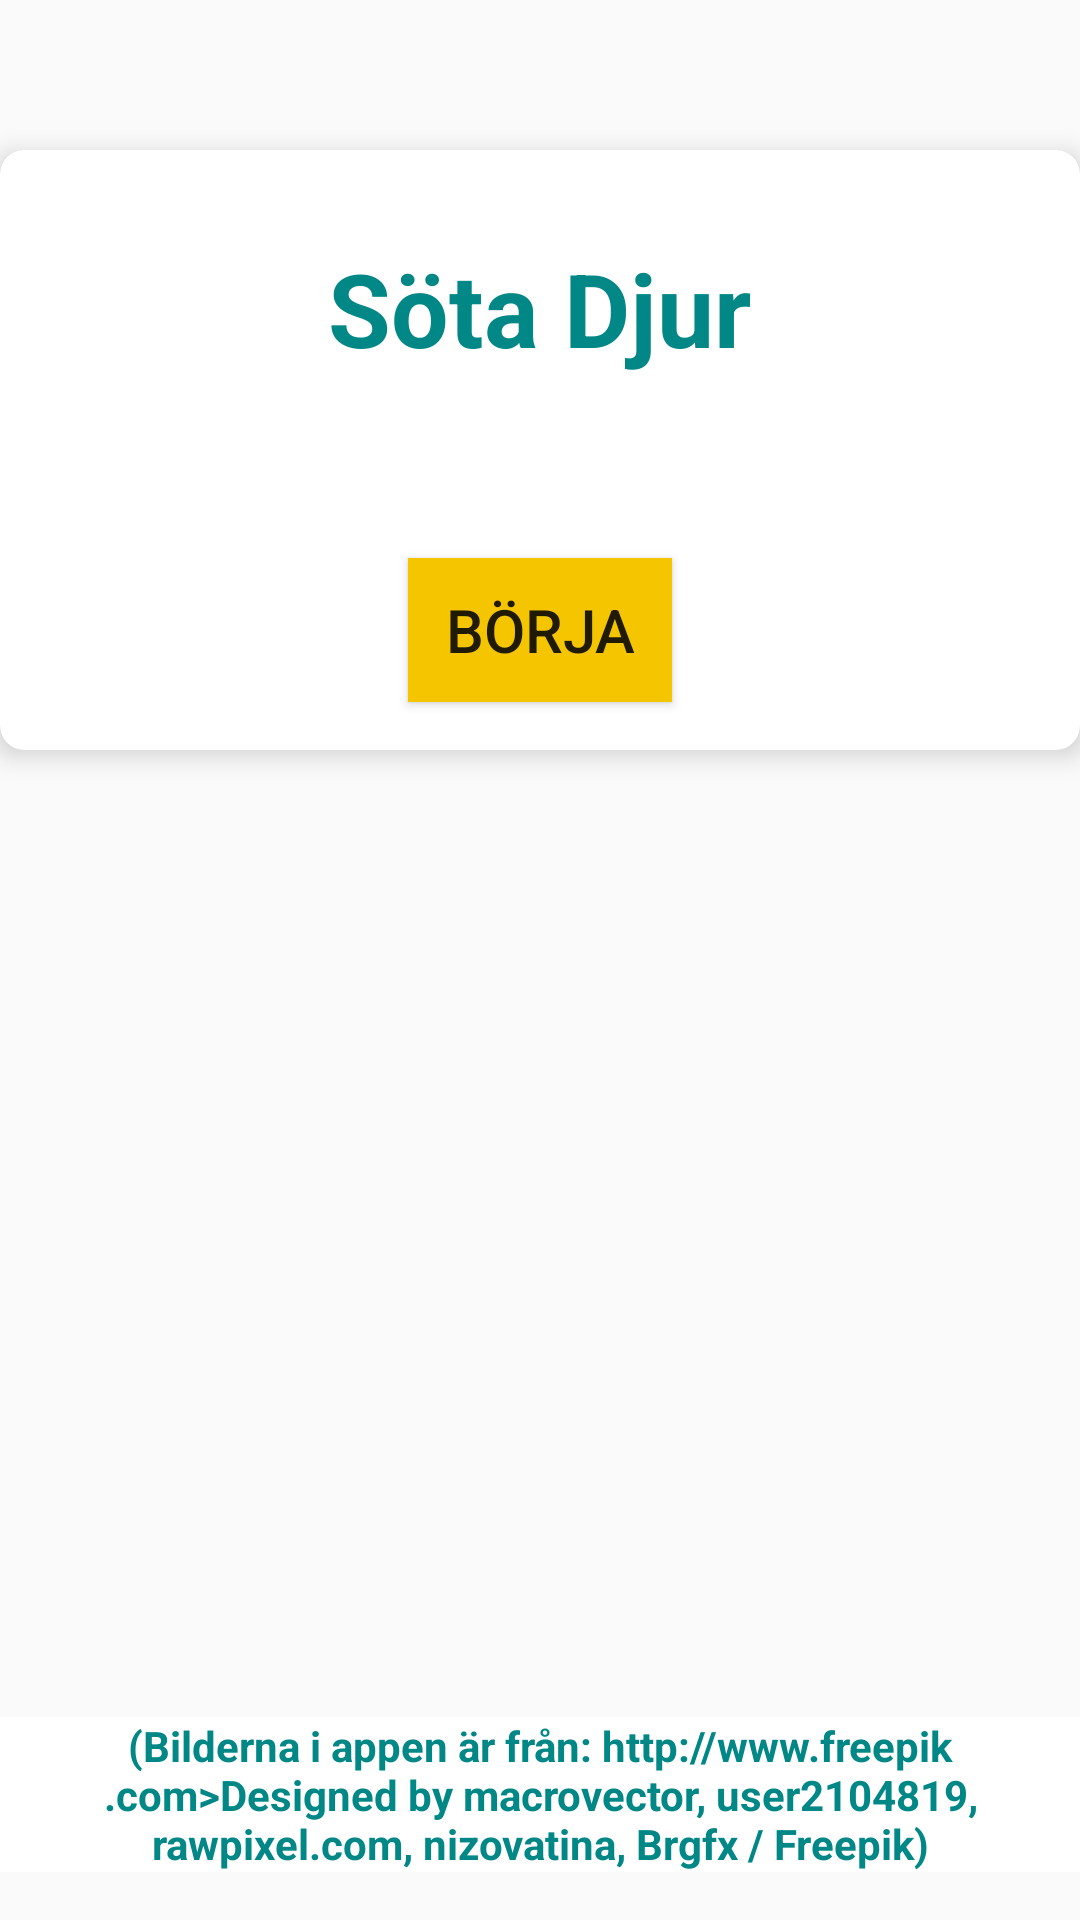

Here is an Android app screen rendered from its layout file. Give the layout XML and the strings, colors and styles it references.
<!-- AndroidManifest.xml: activity theme NoActionBarTheme -->
<!-- res/layout/activity_main.xml -->
<?xml version="1.0" encoding="utf-8"?>
<androidx.constraintlayout.widget.ConstraintLayout xmlns:android="http://schemas.android.com/apk/res/android"
    xmlns:app="http://schemas.android.com/apk/res-auto"
    xmlns:tools="http://schemas.android.com/tools"
    android:layout_width="match_parent"
    android:layout_height="match_parent"
    android:background="@drawable/background_start"
    android:gravity="center"
    tools:context="com.linali.sotadjur.MainActivity"
    tools:ignore="ExtraText">

    <androidx.cardview.widget.CardView
        android:layout_width="360dp"
        android:layout_height="200dp"
        android:layout_marginTop="50dp"
        android:background="#edf6f9"
        app:cardCornerRadius="8dp"
        app:cardElevation="5dp"
        app:layout_constraintEnd_toEndOf="parent"
        app:layout_constraintStart_toStartOf="parent"
        app:layout_constraintTop_toTopOf="parent">

        <TextView
            android:id="@+id/tv_app_name"
            android:layout_width="wrap_content"
            android:layout_height="wrap_content"
            android:layout_gravity="center|top"
            android:layout_marginTop="30dp"
            android:gravity="center"
            android:text="@string/sota_djur"
            android:textAlignment="center"
            android:textColor="@color/teal_700"
            android:textSize="34sp"
            android:textStyle="bold" />

        <Button
            android:id="@+id/start_BTN"
            android:layout_width="wrap_content"
            android:layout_height="wrap_content"
            android:layout_gravity="center"
            android:layout_marginTop="60dp"
            android:background="#F5C600"
            android:text="@string/borja"
            android:textSize="20sp"/>

    </androidx.cardview.widget.CardView>

    <TextView
        android:id="@+id/tv_imageLink"
        android:layout_width="wrap_content"
        android:layout_height="wrap_content"
        android:layout_gravity="center|bottom"
        android:layout_marginBottom="16dp"
        android:background="@color/white"
        android:gravity="center"
        android:text="@string/imagelink"
        android:textAlignment="center"
        android:textColor="@color/teal_700"
        android:textSize="14sp"
        android:textStyle="bold"
        app:layout_constraintBottom_toBottomOf="parent"
        app:layout_constraintEnd_toEndOf="parent"
        app:layout_constraintHorizontal_bias="0.0"
        app:layout_constraintStart_toStartOf="parent" />

</androidx.constraintlayout.widget.ConstraintLayout>
<!-- resources referenced by this layout -->
<resources>
  <color name="teal_700">#FF018786</color>
  <color name="white">#FFFFFFFF</color>
  <string name="borja">Börja</string>
  <string name="imagelink">(Bilderna i appen är från:
  "http://www.freepik.com"&gt;Designed by macrovector, user2104819, rawpixel.com, nizovatina,  Brgfx / Freepik)</string>
  <string name="sota_djur">Söta Djur</string>
  <style name="NoActionBarTheme" parent="Theme.AppCompat.Light.NoActionBar">
          <item name="colorPrimary">#ffddd2</item>
          <item name="colorPrimaryVariant">#edf6f9</item>
          <item name="colorOnPrimary">@color/white</item>
      </style>
</resources>
